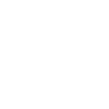
t = 0.00 s
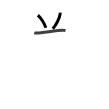
t = 2.75 s
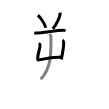
t = 5.50 s
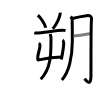
t = 8.50 s
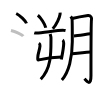
t = 11.25 s
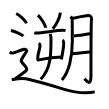
t = 14.00 s

The animated SVG that drew these frames (rendered in a browser with its animation timeline set to each time). Animation: 14 SMIL elements (animate=14); one cycle of 14.00 s.

<svg width="109px" height="109px" viewBox="0 0 px 109px" xmlns="http://www.w3.org/2000/svg" xmlns:xlink="http://www.w3.org/1999/xlink" xml:space="preserve" version="1.1"  baseProfile="full">
<path d="M37.85,15.26c2.79,2.21,7.21,9.08,7.91,12.52" style="fill:none;stroke:black;stroke-width:3;opacity:0">
  <animate attributeType="CSS" attributeName="opacity" from="0" to="1" begin="0s" dur="1s" repeatCount="Indefinite" fill="freeze" />
</path>
<path d="M60.11,12.64c0.02,0.38,0.04,0.98-0.04,1.53c-0.5,3.22-3.37,10.29-7.3,14.62" style="fill:none;stroke:black;stroke-width:3;opacity:0">
  <animate attributeType="CSS" attributeName="opacity" from="0" to="1" begin="1s" dur="1s" repeatCount="Indefinite" fill="freeze" />
</path>
<path d="M34.25,32.89c0.65,0.21,1.85,0.23,2.5,0.21c5.32-0.15,22.46-3,26.49-2.75c1.08,0.07,1.74,0.1,2.28,0.21" style="fill:none;stroke:black;stroke-width:3;opacity:0">
  <animate attributeType="CSS" attributeName="opacity" from="0" to="1" begin="2s" dur="1s" repeatCount="Indefinite" fill="freeze" />
</path>
<path d="M38.91,43.15c0.55,0.39,1.16,2.04,1.09,2.82c-0.42,4.66-2.1,7.07-2.22,11.53c-0.05,1.79-0.27,2.68,1.08,2.39c5.55-1.2,13.64-2.65,23.13-2.78" style="fill:none;stroke:black;stroke-width:3;opacity:0">
  <animate attributeType="CSS" attributeName="opacity" from="0" to="1" begin="3s" dur="1s" repeatCount="Indefinite" fill="freeze" />
</path>
<path d="M62.62,39.96c0.55,0.39,1.13,2.9,1.09,3.69c-0.23,5.53-1.21,9.6-2.4,15.88" style="fill:none;stroke:black;stroke-width:3;opacity:0">
  <animate attributeType="CSS" attributeName="opacity" from="0" to="1" begin="4s" dur="1s" repeatCount="Indefinite" fill="freeze" />
</path>
<path d="M50.14,34.02c0.34,1.23,0.83,2.2,0.83,3.73c0,14.04,0.73,30.33-10.22,41.5" style="fill:none;stroke:black;stroke-width:3;opacity:0">
  <animate attributeType="CSS" attributeName="opacity" from="0" to="1" begin="5s" dur="1s" repeatCount="Indefinite" fill="freeze" />
</path>
<path d="M70.68,16.58c0.7,0.84,1.16,1.67,1.39,2.51c0.23,0.84,0.23,20.87,0.23,22.75c0,15.43-3.48,30.74-10.45,38.08" style="fill:none;stroke:black;stroke-width:3;opacity:0">
  <animate attributeType="CSS" attributeName="opacity" from="0" to="1" begin="6s" dur="1s" repeatCount="Indefinite" fill="freeze" />
</path>
<path d="M72.22,18.53C78,17,86.3,15.65,87.91,15.42c2.89-0.4,3.97,2.61,3.61,3.81c-0.35,1.16-0.54,40-0.54,56.24c0,12.13-4.75,5.04-6.56,3.24" style="fill:none;stroke:black;stroke-width:3;opacity:0">
  <animate attributeType="CSS" attributeName="opacity" from="0" to="1" begin="7s" dur="1s" repeatCount="Indefinite" fill="freeze" />
</path>
<path d="M74,35.98c4.34-0.43,11.38-1.52,16.62-2.17" style="fill:none;stroke:black;stroke-width:3;opacity:0">
  <animate attributeType="CSS" attributeName="opacity" from="0" to="1" begin="8s" dur="1s" repeatCount="Indefinite" fill="freeze" />
</path>
<path d="M72.18,53.83c5.78-0.65,11.9-1.3,18.58-1.74" style="fill:none;stroke:black;stroke-width:3;opacity:0">
  <animate attributeType="CSS" attributeName="opacity" from="0" to="1" begin="9s" dur="1s" repeatCount="Indefinite" fill="freeze" />
</path>
<path d="M16.21,13.5c3.63,1.74,9.38,7.17,10.29,9.88" style="fill:none;stroke:black;stroke-width:3;opacity:0">
  <animate attributeType="CSS" attributeName="opacity" from="0" to="1" begin="10s" dur="1s" repeatCount="Indefinite" fill="freeze" />
</path>
<path d="M10.96,30.5c4.34,0.99,11.21,4.09,12.29,5.63" style="fill:none;stroke:black;stroke-width:3;opacity:0">
  <animate attributeType="CSS" attributeName="opacity" from="0" to="1" begin="11s" dur="1s" repeatCount="Indefinite" fill="freeze" />
</path>
<path d="M9.5,52.44c2.25,0.85,3.75,0.43,4.75,0.21c1-0.21,8-2.99,9.5-3.42c1.5-0.43,3.75,1.07,2.75,2.35s-4,6.19-4.75,7.26c-0.75,1.07-0.5,2.99,1,4.48s2.75,3.2,3.5,4.48C27,69.09,27,70.16,25.5,71.23c-1.5,1.07-9,7.04-10.5,7.47" style="fill:none;stroke:black;stroke-width:3;opacity:0">
  <animate attributeType="CSS" attributeName="opacity" from="0" to="1" begin="12s" dur="1s" repeatCount="Indefinite" fill="freeze" />
</path>
<path d="M11.75,79.63c3.18-0.56,9.55-1.95,14.32-0.84c4.77,1.12,31.9,8.6,36.59,10.04c12.73,3.9,22.54,5.02,32.09,3.07" style="fill:none;stroke:black;stroke-width:3;opacity:0">
  <animate attributeType="CSS" attributeName="opacity" from="0" to="1" begin="13s" dur="1s" repeatCount="Indefinite" fill="freeze" />
</path>
</svg>
